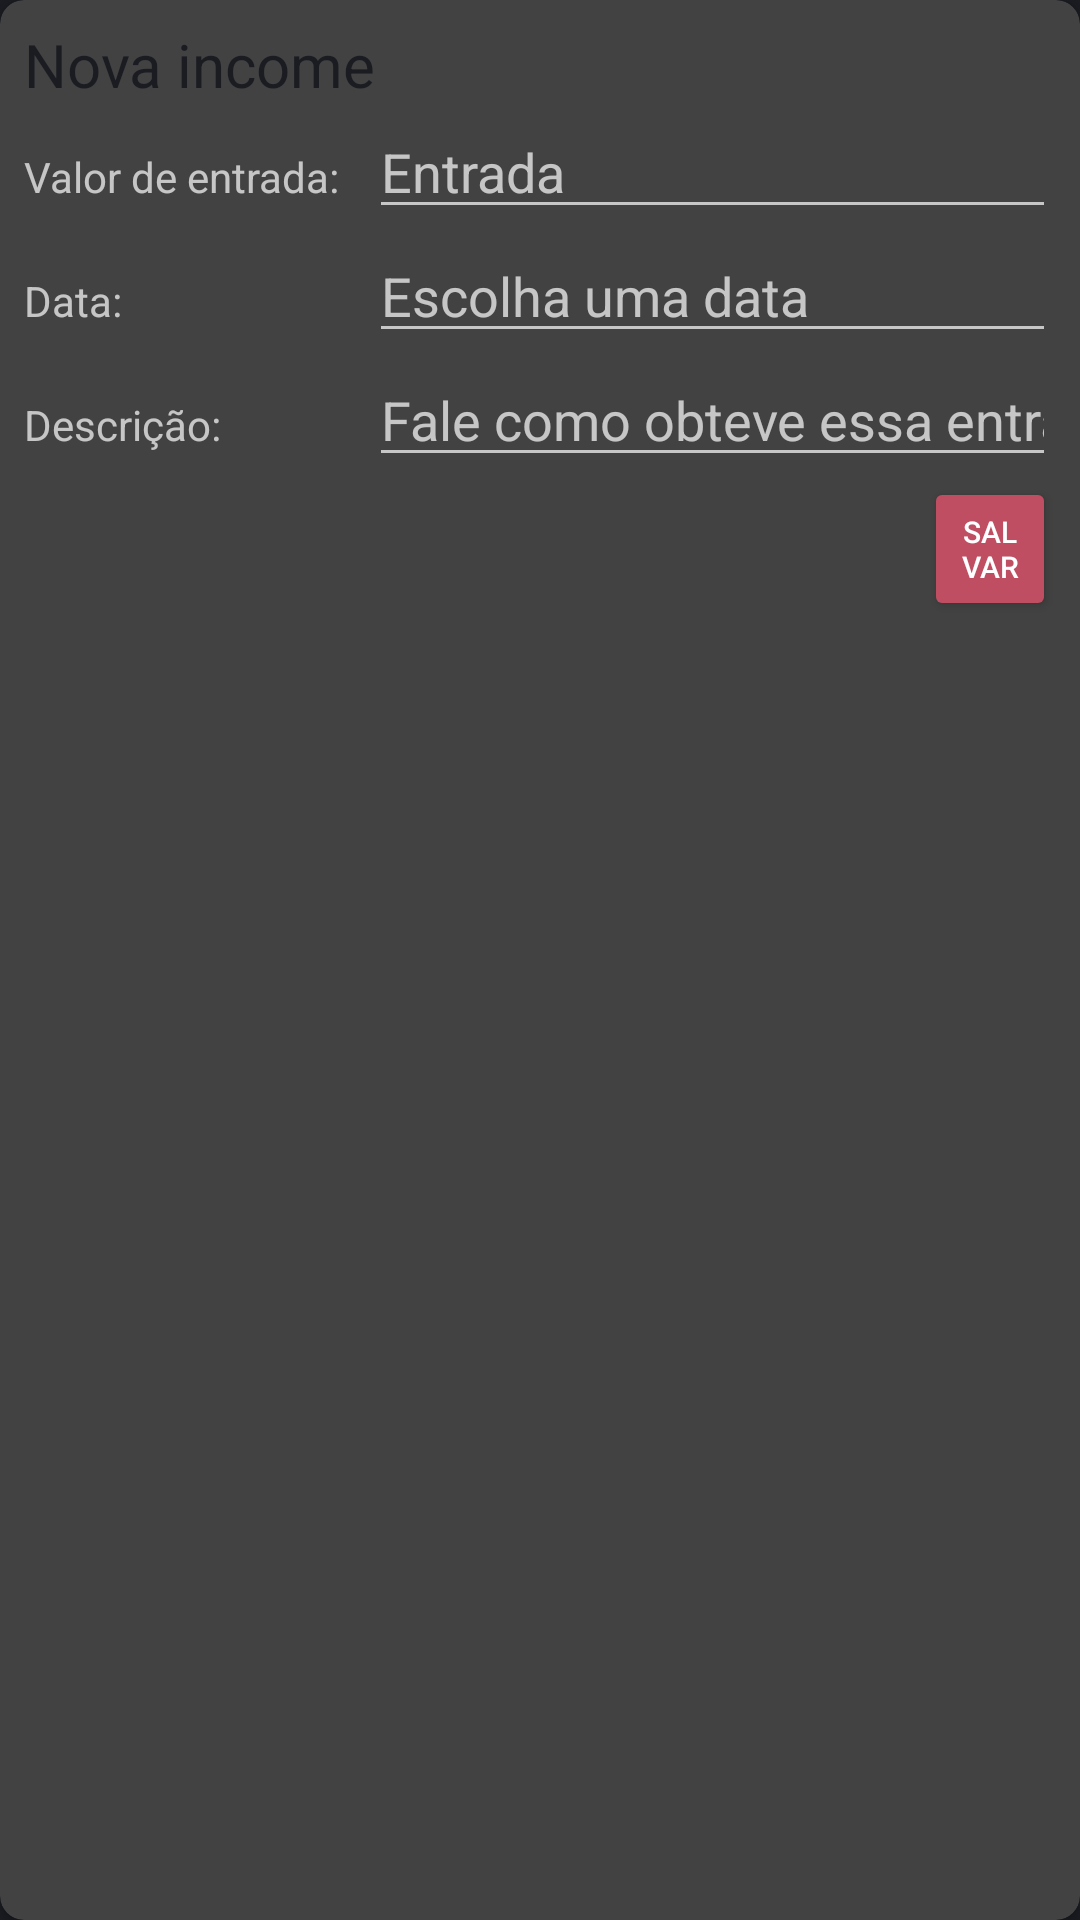

Android layout source for this screen:
<!-- AndroidManifest.xml: application theme Theme.Mobile_Final_project -->
<!-- res/layout/activity_receita_item.xml -->
<?xml version="1.0" encoding="utf-8"?>
<androidx.cardview.widget.CardView xmlns:android="http://schemas.android.com/apk/res/android"
xmlns:app="http://schemas.android.com/apk/res-auto"
xmlns:tools="http://schemas.android.com/tools"
xmlns:card_view="http://schemas.android.com/apk/res-auto"
android:id="@+id/card_view"
android:layout_gravity="center_horizontal"
android:layout_width="400dp"
android:layout_height="200dp"
card_view:cardCornerRadius="8dp"

tools:context=".activitys.ReceitaItem"
    >

<RelativeLayout
    android:layout_width="match_parent"
    android:layout_height="match_parent"
    android:padding="8dp">


    <LinearLayout
        android:layout_width="match_parent"
        android:layout_height="match_parent"
        android:orientation="vertical">

        <LinearLayout
            android:layout_width="match_parent"
            android:layout_height="wrap_content"
            android:orientation="horizontal">


            <TextView
                android:id="@+id/txtViewTitulo"
                android:layout_width="wrap_content"
                android:layout_height="wrap_content"
                android:text="Nova income"
                android:textColor="@color/black"
                android:textSize="20sp" />

        </LinearLayout>

        <LinearLayout
            android:layout_width="match_parent"
            android:layout_height="wrap_content"
            android:orientation="horizontal">


           <TextView
                android:id="@+id/txtValorReceita"
                android:layout_width="230dp"
                android:layout_height="wrap_content"
                android:layout_weight="1"
                android:text="Valor de entrada: " />

            <EditText
                android:id="@+id/edtValorReceita"
                android:layout_width="match_parent"
                android:layout_height="wrap_content"
                android:layout_weight="1"
                android:ems="10"
                android:hint="Entrada"
                android:inputType="numberDecimal" />


            </LinearLayout>

        <LinearLayout
            android:layout_width="match_parent"
            android:layout_height="wrap_content"
            android:orientation="horizontal">


            <TextView
                android:id="@+id/txtDataEntradaReceita"
                android:layout_width="100dp"
                android:layout_height="wrap_content"
                android:layout_weight="1"
                android:text="Data: " />

            <EditText
                android:id="@+id/edtDataEntradaReceita"
                android:layout_width="match_parent"
                android:layout_height="wrap_content"
                android:layout_weight="1"
                android:ems="10"
                android:layout_marginLeft="65dp"
                android:hint="Escolha uma data"
                android:inputType="date"/>


        </LinearLayout>

        <LinearLayout
            android:layout_width="match_parent"
            android:layout_height="wrap_content"
            android:orientation="horizontal">


            <TextView
                android:id="@+id/txtDescricaoReceita"
                android:layout_width="150dp"
                android:layout_height="wrap_content"
                android:layout_weight="1"
                android:text="Descrição: " />

            <EditText
                android:id="@+id/edtDescricaoReceita"
                android:layout_width="match_parent"
                android:layout_height="wrap_content"
                android:layout_weight="1"
                android:ems="10"
                android:layout_marginLeft="40dp"
                android:hint="Fale como obteve essa entrada"
                android:inputType="textAutoComplete" />


        </LinearLayout>

        <LinearLayout
            android:layout_width="match_parent"
            android:layout_height="wrap_content"
            android:orientation="horizontal">


            <Button
                android:layout_width="wrap_content"
                android:layout_height="match_parent"
                android:layout_marginLeft="300dp"
                android:text="Salvar"
                android:textColor="@color/white"
                android:textSize="10dp"

                />

        </LinearLayout>

    </LinearLayout>



</RelativeLayout>
</androidx.cardview.widget.CardView>
<!-- resources referenced by this layout -->
<resources>
  <color name="black">#FF1A1C22</color>
  <color name="white">#FFFFFFFF</color>
  <style name="Theme.Mobile_Final_project" parent="Theme.AppCompat.NoActionBar">
          
          <item name="colorPrimary">@color/white</item>
          <item name="colorPrimaryVariant">@color/purple_700</item>
          <item name="colorOnPrimary">@color/white</item>
  
  
  
          
          <item name="colorSecondary">@color/teal_200</item>
          <item name="colorSecondaryVariant">@color/teal_700</item>
          <item name="colorOnSecondary">@color/orange</item>
  
          
          <item name="android:windowBackground">@color/black</item>
  
          
          <item name="android:statusBarColor" tools:targetApi="l">@color/black</item>
          <item name="android:navigationBarColor" tools:targetApi="l">@color/dark_blue</item>
  
  
          
          <item name="buttonStyle">@style/btn_style</item>
          <item name="toolbarStyle">@style/appbar_layout</item>
          <item name="tabStyle">@style/tab_layout</item>
          <item name="bottomNavigationStyle">@style/bottom_nav_layout</item>
          <item name="floatingActionButtonStyle">@style/main_float_btn</item>
  
      </style>
  <color name="purple_700">#FF3700B3</color>
  <color name="teal_200">#FF03DAC5</color>
  <color name="teal_700">#FF018786</color>
  <color name="orange">#FF5E1E</color>
  <color name="dark_blue">#303440</color>
  <style name="btn_style" parent="Widget.AppCompat.Button">
          <item name="android:backgroundTint">@color/red</item>
      </style>
  <style name="appbar_layout" parent="Widget.AppCompat.Toolbar">
          <item name="android:background">@color/black</item>
      </style>
  <style name="tab_layout" parent="Widget.Design.TabLayout">
          <item name="tabIndicatorColor">@color/white</item>
          <item name="android:background">@color/light_grey</item>
      </style>
  <style name="bottom_nav_layout" parent="Widget.Design.BottomNavigationView">
          <item name="android:background">@color/dark_blue</item>
          <item name="tickColorInactive">@color/orange</item>
      </style>
  <style name="main_float_btn" parent="Widget.MaterialComponents.FloatingActionButton">
          <item name="backgroundTint">@color/purple_200</item>
          <item name="android:clickable">true</item>
          <item name="android:focusable">true</item>
          <item name="fabCustomSize">60dp</item>
  
          
          <item name="tint">@null</item>
      </style>
  <color name="red">#BF4E63</color>
  <color name="light_grey">#585858</color>
  <color name="purple_200">#FFBB86FC</color>
</resources>
